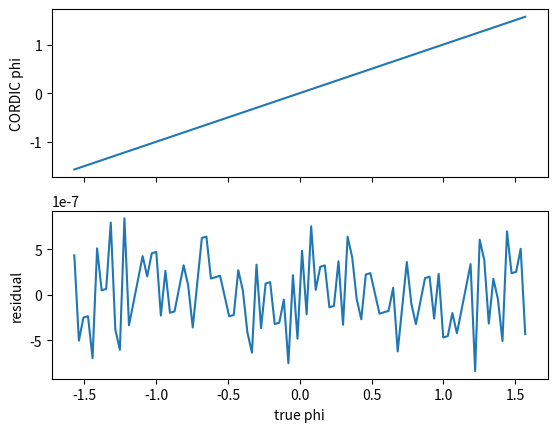

Here is the Python script that generated this plot:
"""Goal: Understand the CORDIC algorithm that takes as input sin(phi) and cos(phi) and outputs phi."""

import matplotlib.pyplot as plt
import numpy as np


def float_to_fixed(x, n_bits=16):
    """Converts a floating point number to a signed fixed point number with n_bits bits."""
    return int(x * (2 ** (n_bits - 1)))


def fixed_to_float(x, n_bits=16):
    """Converts a signed fixed point number with n_bits bits to a floating point number."""
    return x / (2 ** (n_bits - 1))


def get_gamma(n_iter=16, n_bits=16):
    """Returns the CORDIC rotation angles gamma_i."""

    gamma = [np.arctan(2 ** (-i)) for i in range(n_iter)]

    # convert to fixed point
    for i in range(n_iter):
        gamma[i] = float_to_fixed(gamma[i], n_bits)

    return gamma


def print_verilog_array(array):
    """Prints an array in Verilog format, e.g. {10, 3, 2}"""

    print("{", end="")
    for i, element in enumerate(array):
        print(f"{element}", end="")

        # unless it's the last element, print ", "
        if i != len(array) - 1:
            print(", ", end="")
    print("}")


def cartesian_to_phi_cordic(x, y, n_iter=16):
    """Converts x = sin(phi) and y = cos(phi) to phi = arctan(y/x) using the CORDIC algorithm."""

    n_bits = n_iter
    n_bits_extended = n_bits + 1  # to avoid overflow for internal variables

    # define the maximum and minimum values for the fixed point variables
    max_val = 2 ** (n_bits_extended - 1) - 1
    min_val = -(2 ** (n_bits_extended - 1))

    # Initialize the CORDIC rotation table
    gammas = get_gamma(n_iter, n_bits)

    # convert to fixed point
    x = float_to_fixed(x, n_bits)
    y = float_to_fixed(y, n_bits)

    # iterate the CORDIC algorithm
    phi = 0
    for j in range(n_iter):
        # decide whether to rotate clockwise or counterclockwise
        if y >= 0:
            d = 1
        else:
            d = -1

        # apply the rotation matrix to the vector (x, y)
        x, y = x + (y >> j) * d, y - (x >> j) * d

        # keep track of the total rotation angle
        phi += d * gammas[j]

        # assert all values are still in range
        for var in [x, y, phi]:
            assert min_val <= var <= max_val

    # Convert back to floating point
    phi = fixed_to_float(phi, n_bits)

    return phi


def main():
    """Plot the CORDIC algorithm's output phi as a function of the true phi."""

    n_iter = 24
    n_bits = 24

    phis_true = np.linspace(-np.pi / 2, np.pi / 2, 100)
    xs = np.cos(phis_true)
    ys = np.sin(phis_true)

    # print gamma
    gammas = get_gamma(n_iter, n_bits)
    print_verilog_array(gammas)

    phis = np.zeros(len(phis_true))
    for i in range(len(phis_true)):
        phis[i] = cartesian_to_phi_cordic(xs[i], ys[i], n_iter)

    # plot with residuals underneath
    _, axs = plt.subplots(2, 1, sharex=True)
    axs[0].plot(phis_true, phis)
    axs[0].set_ylabel("CORDIC phi")
    axs[1].plot(phis_true, phis - phis_true)
    axs[1].set_ylabel("residual")
    axs[1].set_xlabel("true phi")
    plt.show()


if __name__ == "__main__":
    main()
